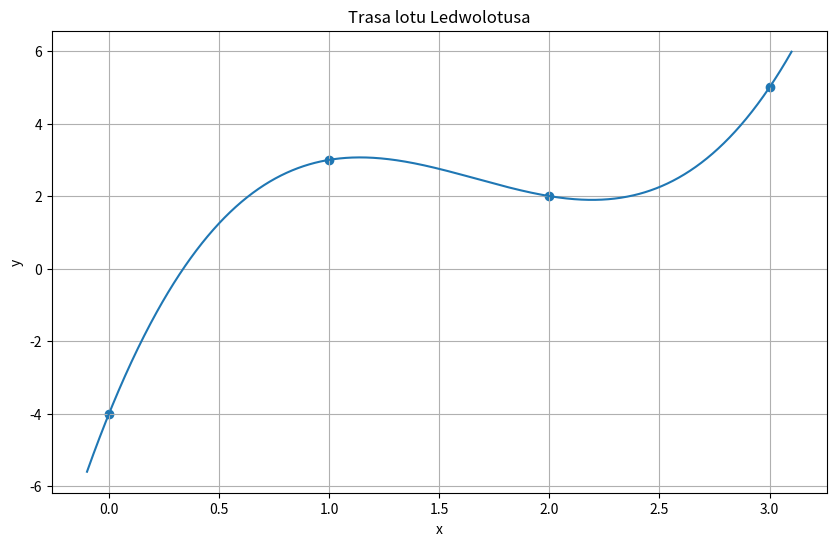

Generate this figure with matplotlib:
import matplotlib.pyplot as plt
import numpy as np
import matplotlib as mpl

# Punkty interpolacji
survivor_points = [(0, -4), (1, 3), (3, 5), (2, 2)]

# Wyzanczenie funkcji bazowych Lagrange'a
def lagrange_base_f(i, x, points):
        x_i = [p[0] for p in points]
        return np.prod(x - np.delete(x_i, i)) / np.prod(x_i[i] - np.delete(x_i, i))

# Interpolacja Lagrange'a
def lagrange_interpolation(points):
    # Deklaracja przedziału dla którego wyznaczymy trasę Ledwolotusa
    X = np.linspace(min([p[0] for p in points])-0.1, max([p[0] for p in points])+0.1, 1000)
    Y = []

    # Wyznacznie wartości y dla poszczególnych x 
    #P(x) = L0(x)*y + L1(x)*y + L2(x)*y + L3(x)*y
    for x in X:
        y = 0
        for i, p in enumerate(points):
            y += p[1] * lagrange_base_f(i, x, points)
        Y.append(y)

    return X, Y

X, Y = lagrange_interpolation(survivor_points)



# Tworzenie wykresu
plt.figure(figsize=(10, 6))
plt.plot(X,Y)
plt.title('Trasa lotu Ledwolotusa')
plt.grid()
plt.xlabel('x')
plt.ylabel('y')
x_start = [points[0] for points in survivor_points]
y_start = [points[1] for points in survivor_points]
plt.scatter(x_start,y_start)
plt.show()